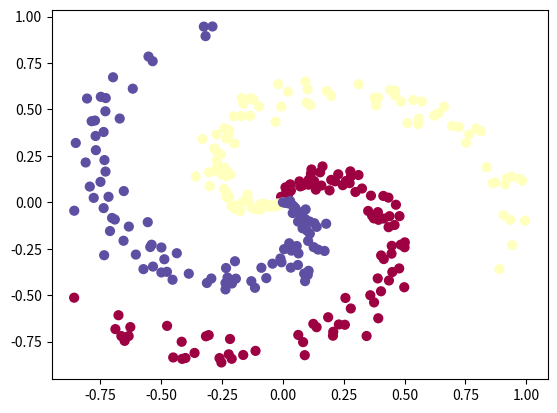

Source code (Python):
#!/usr/bin/env python 
# Adapted from: http://cs231n.github.io/neural-networks-case-study/

import numpy as np
import matplotlib.pyplot as plt

N = 100 # number of points per class
D = 2 # dimensionality
K = 3 # number of classes

# data matrix (each row = single example)
X = np.zeros((N*K, D)) 
# class labels
y = np.zeros(N*K, dtype='uint8') 

for j in range(K):
  ix = range(N*j,N*(j+1))
  r = np.linspace(0.0,1,N) # radius
  t = np.linspace(j*4,(j+1)*4,N) + np.random.randn(N)*0.2 # theta
  X[ix] = np.c_[r*np.sin(t), r*np.cos(t)]
  y[ix] = j


# visualize the data:
plt.scatter(X[:, 0], X[:, 1], c=y, s=40, cmap=plt.cm.Spectral)